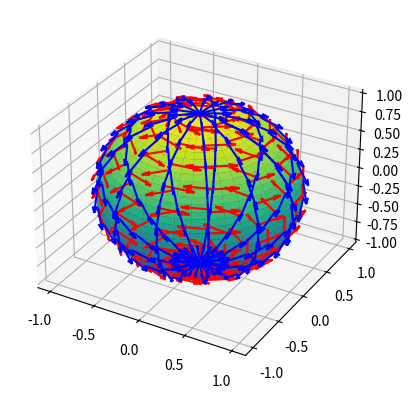

Write Python code to recreate this figure.
import matplotlib.pyplot as plt
import numpy as np

# Пытаюсь отрисовывать движущаюся точку и векторы скоростей к ней, 
# а также касательную плоскость и нормаль

def sphere():
    # Создание параметров
    u = np.linspace(0, 2 * np.pi, 40)
    v = np.linspace(0, np.pi, 40)
    U, V = np.meshgrid(u, v)

    # Уравнения поверхности (сфера)
    X = np.cos(U) * np.sin(V)
    Y = np.sin(U) * np.sin(V)
    Z = np.cos(V)

    # частные производные по u
    Xu = -np.sin(U) * np.sin(V)
    Yu = np.cos(U) * np.sin(V)
    Zu = np.zeros_like(U)

    # частные производные по v
    Xv = np.cos(U) * np.cos(V)
    Yv = np.sin(U) * np.cos(V)
    Zv = np.ones_like(U) * -np.sin(V)

    return X, Y, Z, Xu, Yu, Zu, Xv, Yv, Zv

def main():
    X, Y, Z, Xu, Yu, Zu, Xv, Yv, Zv = sphere()
    #X, Y, Z, Xu, Yu, Zu, Xv, Yv, Zv = example_2()

    # Отрисовка
    fig = plt.figure()
    ax = fig.add_subplot(111, projection='3d')
    
    ax.plot_surface(X, Y, Z, cmap='viridis')

    # Шаг, с которым отсчитываем точки для отрисовки скоростей
    step = 3

    length = 0.3
    should_normalize = True

    ax.quiver(
        X[::step, ::step], Y[::step, ::step], Z[::step, ::step], 
        Xu[::step, ::step], Yu[::step, ::step], Zu[::step, ::step], 
        color='red', length=length, normalize=should_normalize,
    )
    ax.quiver(
        X[::step, ::step], Y[::step, ::step], Z[::step, ::step], 
        Xv[::step, ::step], Yv[::step, ::step], Zv[::step, ::step], 
        color='blue', length=length, normalize=should_normalize,
    )

    plt.show()

if __name__ == "__main__":
    main()
